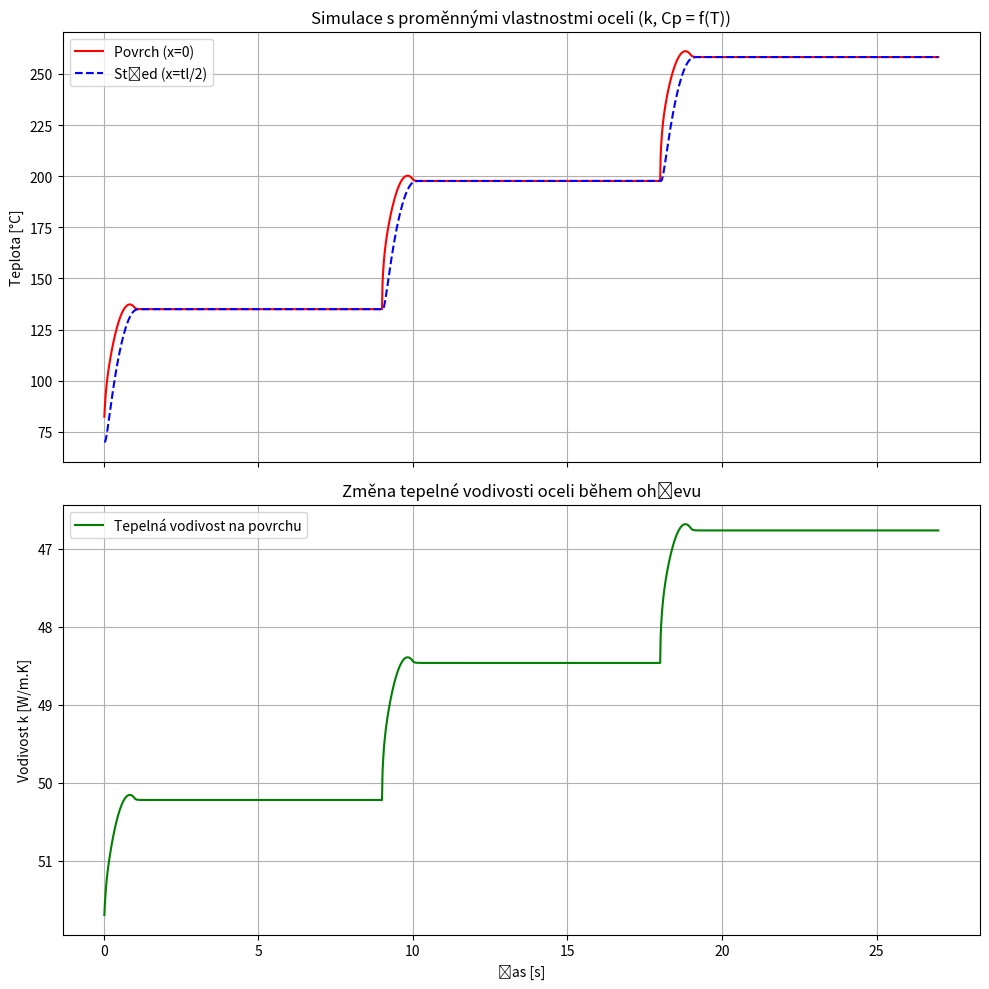

Python code for this plot:
import numpy as np
import matplotlib.pyplot as plt

# --- 1. DEFINICE MATERIÁLOVÝCH VLASTNOSTÍ (Funkce) ---

def get_steel_props(T_celsius):
    """
    Vrací vlastnosti uhlíkové oceli v závislosti na teplotě.
    T_celsius: Teplota [°C] (může být číslo nebo pole)
    """
    # Oříznutí teploty (aby vzorce neulétly mimo rozsah 20-1000 °C)
    T = np.clip(T_celsius, 20.0, 1000.0)
    
    # 1. Tepelná vodivost k [W/m.K] (Klesá s teplotou)
    # 20°C -> 52 W/mK, 800°C -> 27 W/mK
    k = 54.0 - 0.028 * T
    
    # 2. Měrná tepelná kapacita cp [J/kg.K] (Roste s teplotou)
    # 20°C -> 450 J/kgK, 800°C -> 800 J/kgK
    c_p = 450.0 + 0.28 * T
    
    # 3. Hustota rho [kg/m3] (Konstantní, změna je zanedbatelná)
    rho = 7850.0
    
    return k, c_p, rho

# --- 2. KONSTANTY PRO VÝPOČET BETA A GEOMETRIE ---

# Referenční hodnoty pro ocel (pouze pro výpočet Bety na začátku)
# Pro samotný výpočet teploty se už nepoužijí, tam jede funkce výše.
k_s_ref, c_s_ref, rho_s_ref = get_steel_props(70.0)

# Materiál: Třecí obložení (Konstanty)
rho_f = 2500.0
c_f = 1000.0
k_f = 0.2

# Výpočet Beta (Statický odhad rozdělení tepla)
b_steel = np.sqrt(k_s_ref * rho_s_ref * c_s_ref)
b_fric = np.sqrt(k_f * rho_f * c_f)
beta = b_steel / (b_steel + b_fric)

print(f"Koeficient Beta (podíl tepla do oceli): {beta:.3f}")

# --- 3. GEOMETRIE A VÝKON ---

# Rozměry spojky
r_out = 0.124         # [m]
r_in = 0.101          # [m]
tloustka_oceli = 0.005 # [m]

# Počáteční teplota
T_start = 70.0        # [°C]

# Výpočet PLOCHY
S_celkova = np.pi * (r_out**2 - r_in**2)
S_friction = S_celkova  # 100% plochy

print(f"Celková plocha (S_friction): {S_friction*10000:.2f} cm2")

# Výkonové zatížení
P_mot_peak = 293000.0 # [W] 
n_pairs = 14          # Počet třecích kontaktů

# Tok tepla
q_nominal_peak = (P_mot_peak / n_pairs) / S_friction
q_max_input = q_nominal_peak * beta

print(f"Špičkový tok do oceli: {q_max_input/1e6:.2f} MW/m2")

# --- 4. SIMULACE (FDM 1D s proměnnými vlastnostmi) ---

# Parametry cyklu
n_cyklu = 3
t_zab = 1.0
t_pauza = 8.0
t_cyklus = t_zab + t_pauza
t_total = n_cyklu * t_cyklus

# Diskretizace
L = tloustka_oceli / 2 
N = 50                 
dx = L / (N - 1)       

# Výpočet časového kroku dt (Stabilita)
# Musíme použít "nejrychlejší" difuzivitu (ta je při nízké teplotě)
# alpha = k / (rho * cp). Za studena je k nejvyšší a cp nejnižší -> alpha je MAX.
k_cold, c_cold, rho_cold = get_steel_props(20.0)
alpha_max = k_cold / (rho_cold * c_cold)
dt = 0.9 * (0.5 * dx**2 / alpha_max)

print(f"Časový krok dt: {dt:.6f} s")

# Inicializace polí
T = np.full(N, T_start)
T_new = np.copy(T)

# Pro grafy
cas_plot = []
T_surf_plot = []
T_core_plot = []
k_surf_plot = [] # Pro zajímavost budeme sledovat, jak padá vodivost

t = 0.0
step = 0

print("\nSpouštím simulaci s nelineárními vlastnostmi oceli...")

while t < t_total:
    t_local = t % t_cyklus
    
    # 1. Okrajová podmínka (Zdroj tepla)
    if t_local <= t_zab:
        q_net = q_max_input * (1 - t_local / t_zab)
    else:
        q_net = 0.0

    # 2. AKTUALIZACE VLASTNOSTÍ MATERIÁLU
    # Pro aktuální teplotní pole T získáme pole vlastností
    k_vec, cp_vec, rho_val = get_steel_props(T)
    
    # Vypočteme alpha pro každý uzel zvlášť (vektor)
    alpha_vec = k_vec / (rho_val * cp_vec)

    # 3. SOLVER (FDM)
    
    # Vnitřní uzly (Heat Equation s proměnným alpha)
    # T_new[i] = T[i] + alpha[i] * ...
    T_new[1:-1] = T[1:-1] + alpha_vec[1:-1] * dt / dx**2 * (T[2:] - 2*T[1:-1] + T[:-2])

    # Povrch (x=0) - Neumannova podmínka
    # Používáme vlastnosti povrchu (k_vec[0], cp_vec[0])
    T_new[0] = T[0] + (dt / (rho_val * cp_vec[0] * (dx/2))) * (q_net - k_vec[0] * (T[0] - T[1]) / dx)
    
    # Střed (x=L) - Adiabatická
    # Používáme vlastnosti středu (alpha_vec[-1])
    T_new[-1] = T[-1] + alpha_vec[-1] * dt / dx**2 * (T[-2] - T[-1])

    # Update
    T[:] = T_new[:]
    t += dt
    step += 1

    if step % 200 == 0:
        cas_plot.append(t)
        T_surf_plot.append(T[0])
        T_core_plot.append(T[-1])
        k_surf_plot.append(k_vec[0]) # Ukládáme vodivost na povrchu

# --- 5. VYKRESLENÍ ---

fig, (ax1, ax2) = plt.subplots(2, 1, figsize=(10, 10), sharex=True)

# Graf Teploty
ax1.plot(cas_plot, T_surf_plot, 'r-', label='Povrch (x=0)', linewidth=1.5)
ax1.plot(cas_plot, T_core_plot, 'b--', label='Střed (x=tl/2)', linewidth=1.5)
ax1.set_ylabel('Teplota [°C]')
ax1.set_title(f'Simulace s proměnnými vlastnostmi oceli (k, Cp = f(T))')
ax1.legend()
ax1.grid(True)

# Graf Vodivosti (pro kontrolu, že to funguje)
ax2.plot(cas_plot, k_surf_plot, 'g-', label='Tepelná vodivost na povrchu', linewidth=1.5)
ax2.set_ylabel('Vodivost k [W/m.K]')
ax2.set_xlabel('Čas [s]')
ax2.set_title('Změna tepelné vodivosti oceli během ohřevu')
ax2.legend()
ax2.grid(True)
ax2.invert_yaxis() # Aby bylo vidět, jak klesá (volitelné)

plt.tight_layout()
plt.show()
